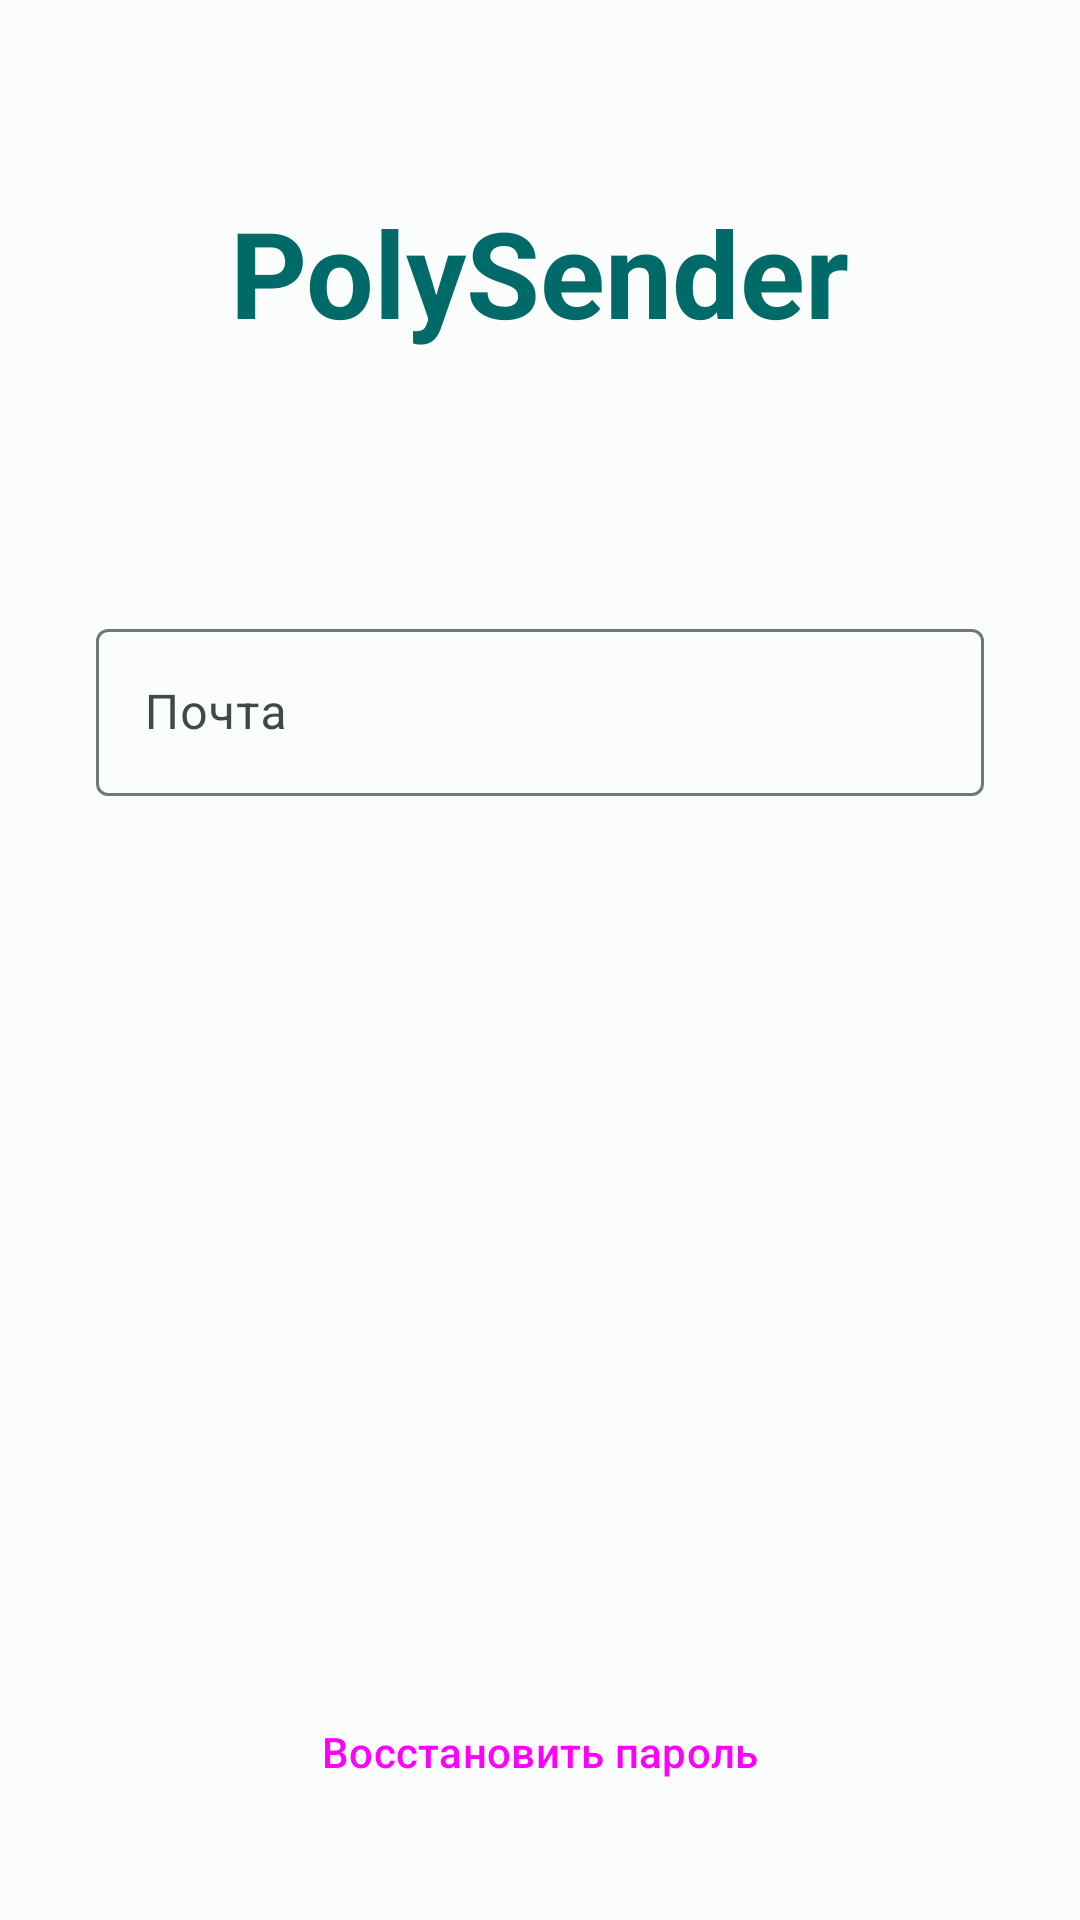

Android layout source for this screen:
<!-- AndroidManifest.xml: application theme Theme.Polysenderandroid -->
<!-- res/layout/fragment_restore.xml -->
<?xml version="1.0" encoding="utf-8"?>
<androidx.constraintlayout.widget.ConstraintLayout xmlns:android="http://schemas.android.com/apk/res/android"
    xmlns:app="http://schemas.android.com/apk/res-auto"
    xmlns:tools="http://schemas.android.com/tools"
    android:layout_width="match_parent"
    android:layout_height="match_parent"
    tools:context=".ui.auth.restore.RestoreFragment">

    <TextView
        android:id="@+id/text_view_app_name_header"
        style="@style/Theme.PolySender.TextView.AppHeader"
        android:layout_width="wrap_content"
        android:layout_height="wrap_content"
        android:layout_marginTop="64dp"
        android:layout_marginBottom="64dp"
        android:text="@string/application_name_header"
        app:layout_constraintBottom_toTopOf="@id/text_field_email"
        app:layout_constraintEnd_toEndOf="parent"
        app:layout_constraintStart_toStartOf="parent"
        app:layout_constraintTop_toTopOf="parent"
        app:layout_constraintVertical_chainStyle="spread_inside" />

    <com.google.android.material.textfield.TextInputLayout
        android:id="@+id/text_field_email"
        android:layout_width="match_parent"
        android:layout_height="wrap_content"
        android:layout_marginStart="32dp"
        android:layout_marginEnd="32dp"
        android:layout_marginBottom="16dp"
        app:layout_constraintBottom_toTopOf="@id/button_restore"
        app:layout_constraintEnd_toEndOf="parent"
        app:layout_constraintStart_toStartOf="parent"
        app:layout_constraintTop_toBottomOf="@id/text_view_app_name_header"
        android:hint="@string/hint_email">

        <com.google.android.material.textfield.TextInputEditText
            android:layout_width="match_parent"
            android:layout_height="wrap_content" />

    </com.google.android.material.textfield.TextInputLayout>

    <Button
        android:id="@+id/button_restore"
        style="@style/Widget.Material3.Button.TonalButton"
        android:layout_width="wrap_content"
        android:layout_height="wrap_content"
        android:layout_marginTop="256dp"
        android:layout_marginBottom="32dp"
        app:layout_constraintBottom_toBottomOf="parent"
        app:layout_constraintEnd_toEndOf="parent"
        app:layout_constraintStart_toStartOf="parent"
        app:layout_constraintTop_toBottomOf="@id/text_field_email"
        android:text="@string/btn_restore_password" />

</androidx.constraintlayout.widget.ConstraintLayout>
<!-- resources referenced by this layout -->
<resources>
  <string name="application_name_header">PolySender</string>
  <string name="btn_restore_password">Восстановить пароль</string>
  <string name="hint_email">Почта</string>
  <style name="Theme.PolySender.TextView.AppHeader" parent="TextAppearance.Material3.HeadlineLarge">
          <item name="fontFamily">@font/comfortaa_bold</item>
          <item name="android:textColor">?attr/colorPrimary</item>
          <item name="android:textSize">40sp</item>
          <item name="android:textStyle">bold</item>
      </style>
  <style name="Theme.Polysenderandroid" parent="Base.Theme.Polysenderandroid" />
  <color name="md_theme_light_primary">#006A69</color>
  <color name="md_theme_light_onPrimary">#FFFFFF</color>
  <color name="md_theme_light_primaryContainer">#006A69</color>
  <color name="md_theme_light_onPrimaryContainer">#FFFFFF</color>
  <color name="md_theme_light_secondary">#4A6362</color>
  <color name="md_theme_light_onSecondary">#FFFFFF</color>
  <color name="md_theme_light_secondaryContainer">#CCE8E7</color>
  <color name="md_theme_light_onSecondaryContainer">#051F1F</color>
  <color name="md_theme_light_tertiary">#4B607C</color>
  <color name="md_theme_light_onTertiary">#FFFFFF</color>
  <color name="md_theme_light_tertiaryContainer">#D2E4FF</color>
  <color name="md_theme_light_onTertiaryContainer">#031C35</color>
  <color name="md_theme_light_error">#BA1A1A</color>
  <color name="md_theme_light_onError">#FFFFFF</color>
  <color name="md_theme_light_errorContainer">#FFDAD6</color>
  <color name="md_theme_light_onErrorContainer">#410002</color>
  <color name="md_theme_light_background">#FAFDFC</color>
  <color name="md_theme_light_onBackground">#191C1C</color>
  <color name="md_theme_light_surface">#FAFDFC</color>
  <color name="md_theme_light_onSurface">#191C1C</color>
  <color name="md_theme_light_surfaceVariant">#DAE5E3</color>
  <color name="md_theme_light_onSurfaceVariant">#3F4948</color>
  <color name="md_theme_light_outline">#6F7978</color>
  <color name="md_theme_light_inverseSurface">#2D3131</color>
  <color name="md_theme_light_inverseOnSurface">#EFF1F0</color>
  <color name="md_theme_light_inversePrimary">#4DDAD8</color>
</resources>
